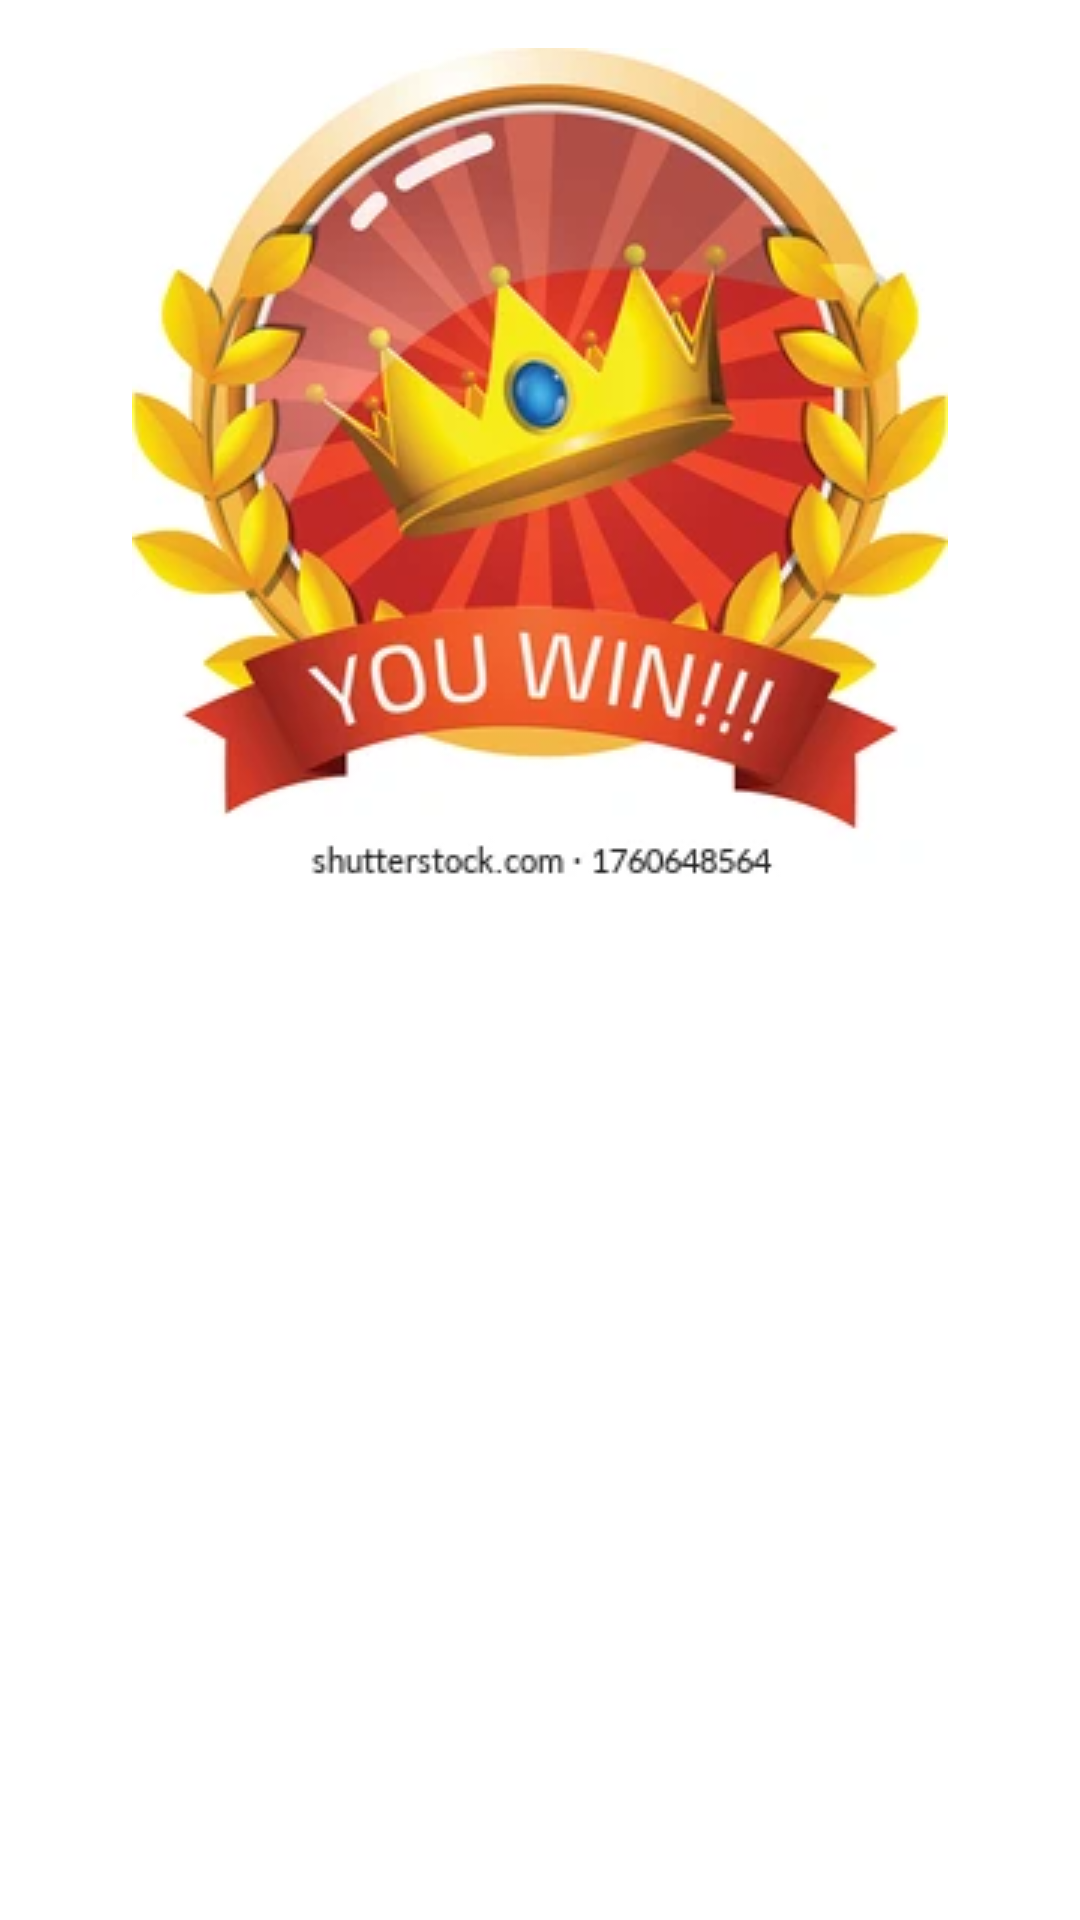

Reconstruct the res/layout file that produces this screen, plus the resources it refers to.
<!-- AndroidManifest.xml: application theme Theme.ContadorDardos -->
<!-- res/layout/dialog_victory.xml -->
<?xml version="1.0" encoding="utf-8"?>
<LinearLayout xmlns:android="http://schemas.android.com/apk/res/android"
    android:layout_width="match_parent"
    android:layout_height="wrap_content"
    android:orientation="vertical"
    android:padding="16dp">

    <ImageView
        android:id="@+id/victoryImage"
        android:layout_width="match_parent"
        android:layout_height="wrap_content"
        android:contentDescription="@string/image"
        android:src="@drawable/victory_image_1"
        android:layout_gravity="center"
        android:paddingBottom="16dp"/>

    <TextView
        android:id="@+id/victoryMessage"
        android:layout_width="match_parent"
        android:layout_height="wrap_content"
        android:textSize="18sp"
        android:textColor="@android:color/black"
        android:textStyle="bold"
        android:gravity="center"/>

</LinearLayout>
<!-- resources referenced by this layout -->
<resources>
  <!-- drawable victory_image_1: webp bitmap (drawable, 18544 bytes) -->
  <string name="image">image</string>
  <style name="Theme.ContadorDardos" parent="Theme.MaterialComponents.DayNight.DarkActionBar">
          
          <item name="colorPrimary">@color/purple_500</item>
          <item name="colorPrimaryVariant">@color/purple_700</item>
          <item name="colorOnPrimary">@color/white</item>
          
          <item name="colorSecondary">@color/teal_200</item>
          <item name="colorSecondaryVariant">@color/teal_700</item>
          <item name="colorOnSecondary">@color/black</item>
          
          <item name="android:statusBarColor">?attr/colorPrimaryVariant</item>
          
      </style>
  <color name="purple_500">#FF6200EE</color>
  <color name="purple_700">#FF3700B3</color>
  <color name="white">#FFFFFFFF</color>
  <color name="teal_200">#FF03DAC5</color>
  <color name="teal_700">#FF018786</color>
  <color name="black">#FF000000</color>
</resources>
